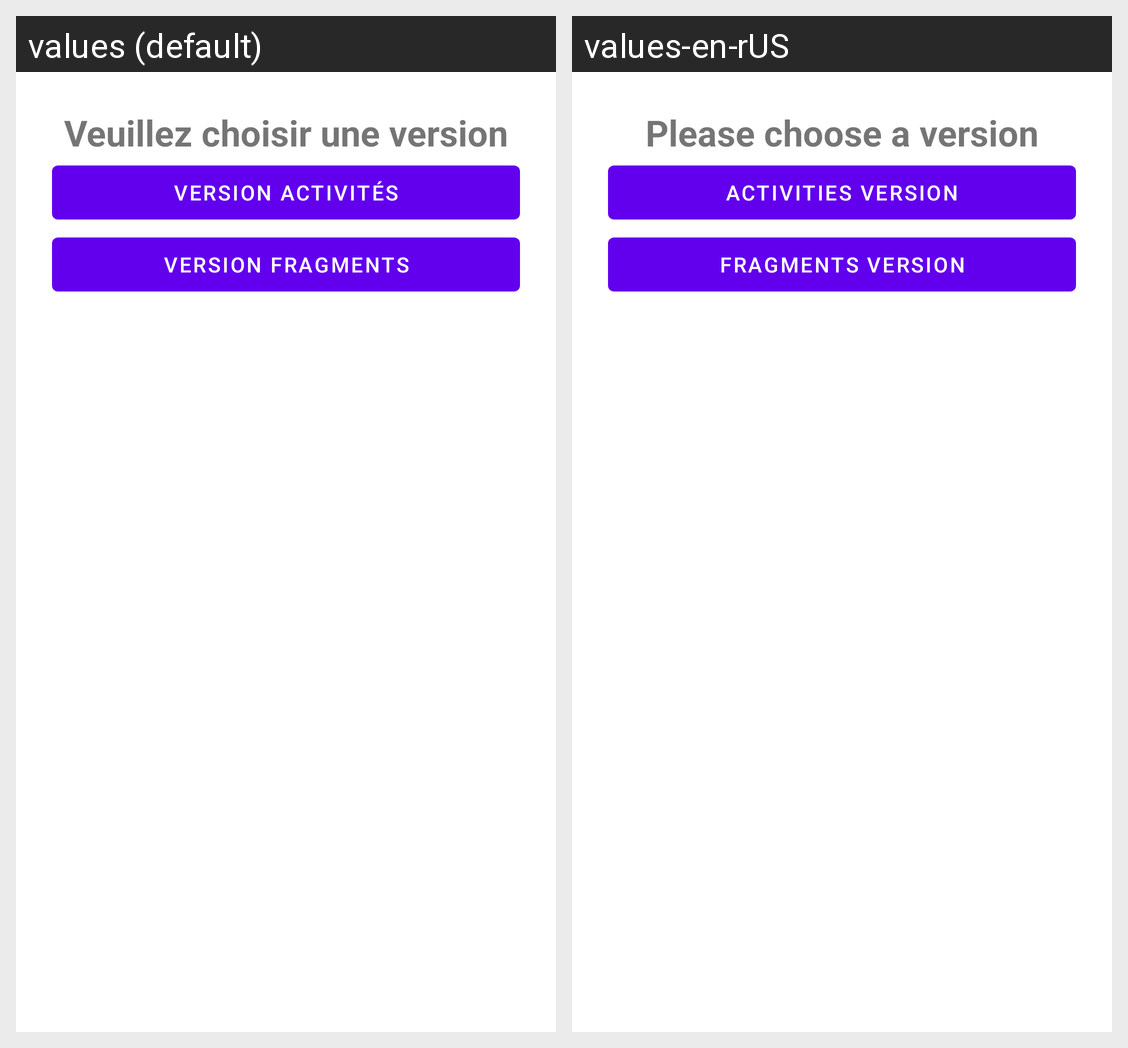

Here is an Android app screen in its default locale and in the app's own translations. Write out the translated-string differences for the strings that appear on this screen.
Android screen res/layout/activity_main.xml rendered under 2 locales, left to right: values (default), values-en-rUS. Device: Nexus 5 (rendered at 1080×1920; each locale shown at half size, 540×960, under a caption strip naming it); theme Theme.Listes_Fragments.
Strings drawn on this screen, with the default value and each locale's value (text and hints the layout hard-codes, and strings that could not be matched under every locale, appear in the picture but are not listed):

choose_version
  values: Veuillez choisir une version
  values-en-rUS: Please choose a version

v_activities
  values: Version Activités
  values-en-rUS: Activities Version

v_fragments
  values: Version Fragments
  values-en-rUS: Fragments Version
